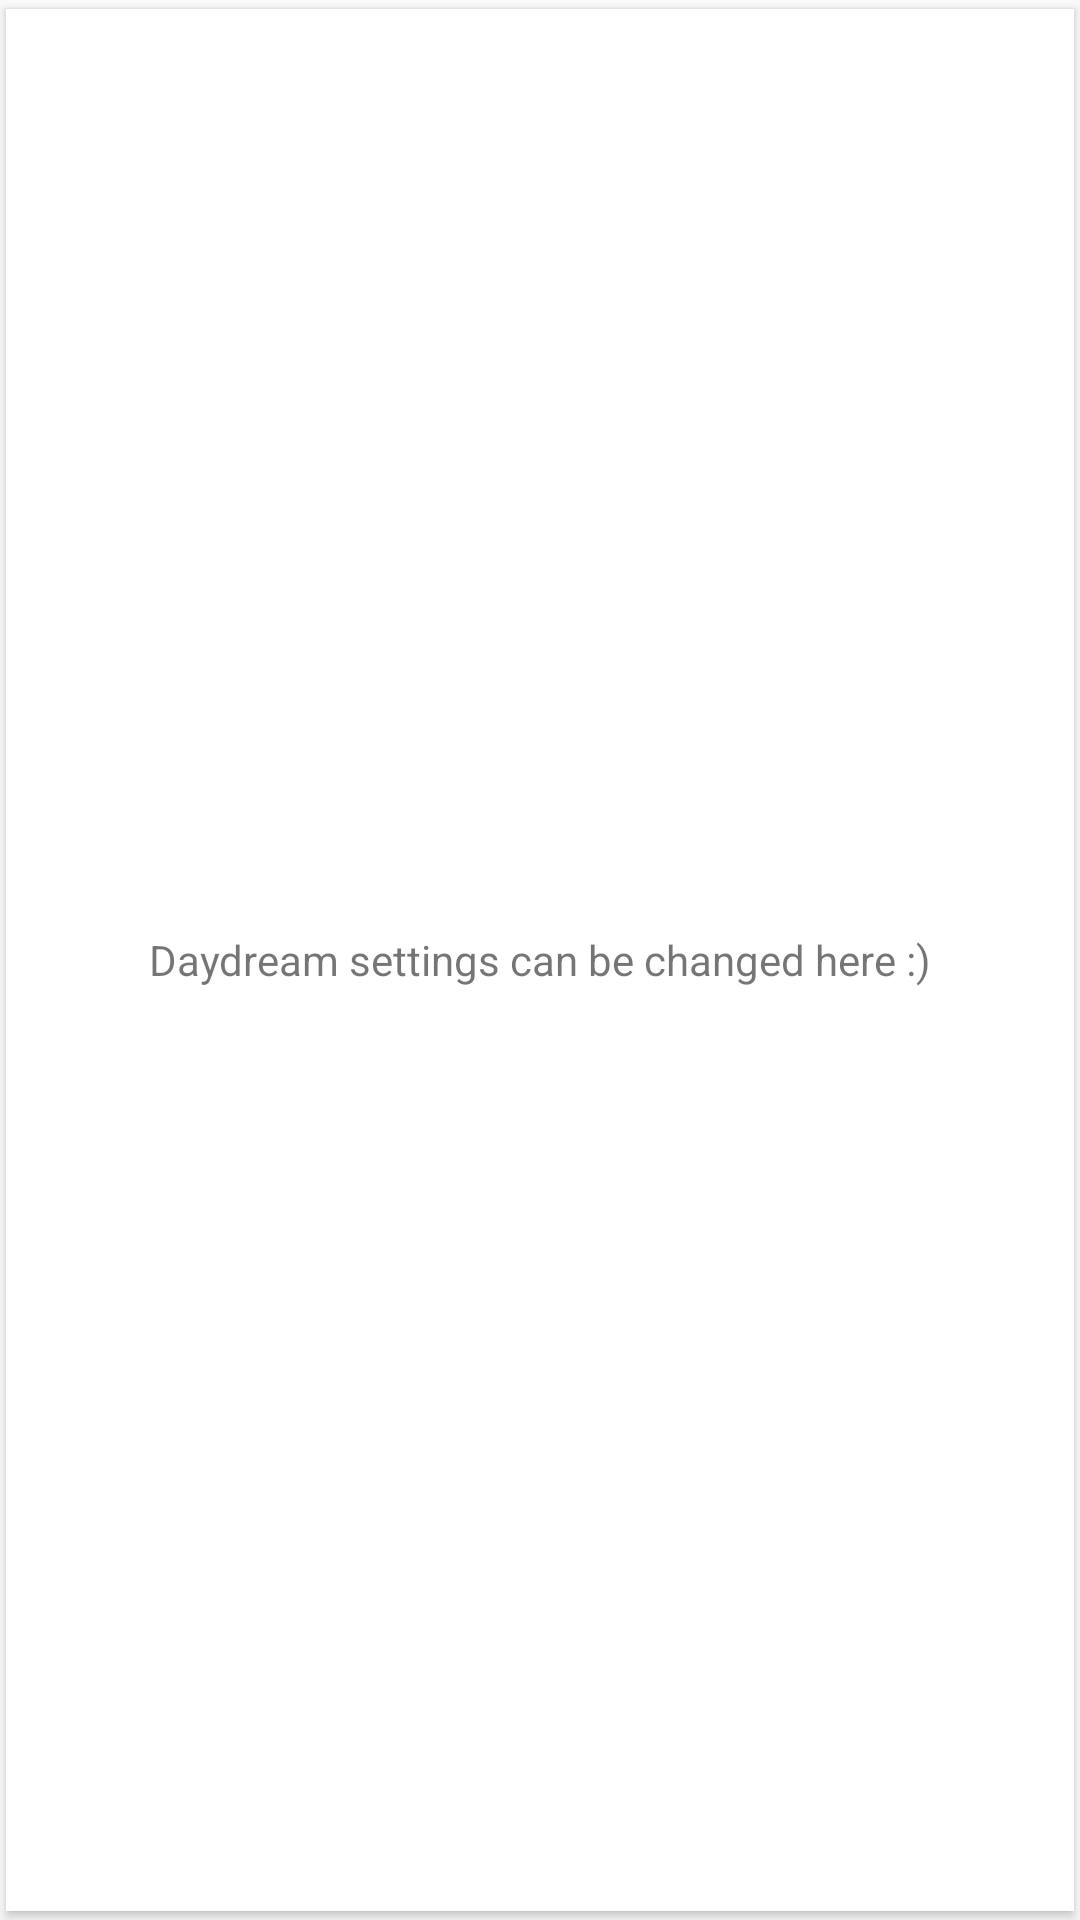

Android layout source for this screen:
<!-- AndroidManifest.xml: application theme BlendleTheme -->
<!-- res/layout/daydream_settings.xml -->
<?xml version="1.0" encoding="utf-8"?>
<android.support.v7.widget.CardView
    xmlns:android="http://schemas.android.com/apk/res/android"
    xmlns:card_view="http://schemas.android.com/apk/res-auto"
    android:layout_width="match_parent"
    android:layout_height="200dp"
    android:layout_margin="16dp"
    card_view:cardCornerRadius="0dp"
    card_view:cardUseCompatPadding="true"
    card_view:contentPadding="0dp">

    <RelativeLayout
        android:layout_width="match_parent"
        android:layout_height="match_parent">

        <TextView
            android:layout_width="wrap_content"
            android:layout_height="wrap_content"
            android:layout_centerInParent="true"
            android:text="@string/message_daydream_settings"/>
    </RelativeLayout>

</android.support.v7.widget.CardView>
<!-- resources referenced by this layout -->
<resources>
  <string name="message_daydream_settings">Daydream settings can be changed here :)</string>
  <style name="BlendleTheme" parent="Theme.AppCompat.Light.DarkActionBar">
          <item name="colorPrimary">@color/blende_red</item>
          <item name="colorPrimaryDark">@color/blende_red_dark</item>
          <item name="colorAccent">@color/blende_accent</item>
      </style>
  <color name="blende_red">#f1563c</color>
  <color name="blende_red_dark">#d24932</color>
  <color name="blende_accent">@color/blende_red</color>
</resources>
